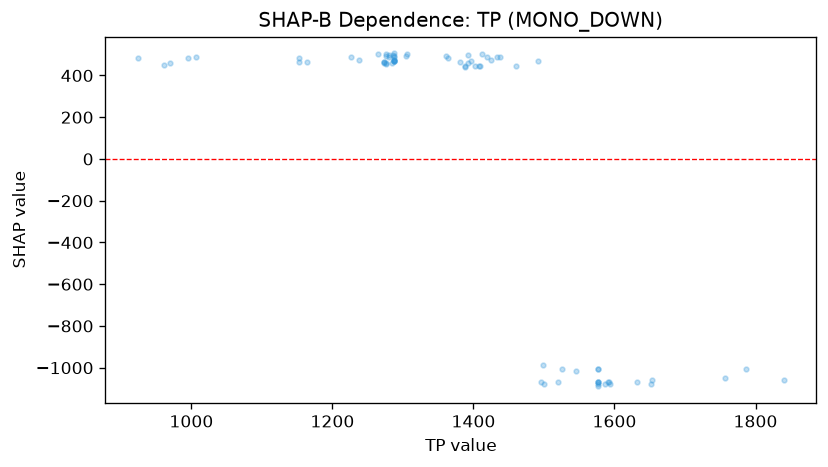

The data file committed next to this chart (first rows):
feature_value, shap_value
923.8, 485.1
995.6, 485
1006, 489.4
960.6, 451.6
969.2, 460.9
1227, 489.4
1272, 465.3
1272, 465.3
1272, 461
1153, 485.7
1164, 465.3
1153, 465.3
1361, 494.3
1499, -1080
1460, 446.7
1425, 476.3
1498, -984.8
1492, 471.3
1840, -1059
1756, -1048
1786, -1006
1632, -1069
1651, -1080
1653, -1059
1593, -1069
1496, -1069
1437, 489.4
1526, -1004
1577, -1089
1577, -1078
1577, -1070
1577, -1069
1577, -1004
1587, -1080
1594, -1078
1577, -1069
1577, -1006
1591, -1070
1520, -1069
1546, -1015
1402, 447.2
1388, 442.3
1388, 447.2
1409, 446.7
1408, 447.2
1412, 501.3
1392, 496.2
1392, 457.7
1264, 500.6
1238, 472
1281, 496.2
1281, 486.8
1286, 496.2
1284, 457.7
1288, 472
1276, 457.7
1276, 501.3
1276, 453.4
1276, 491.7
1304, 491.9
... 14 more rows
